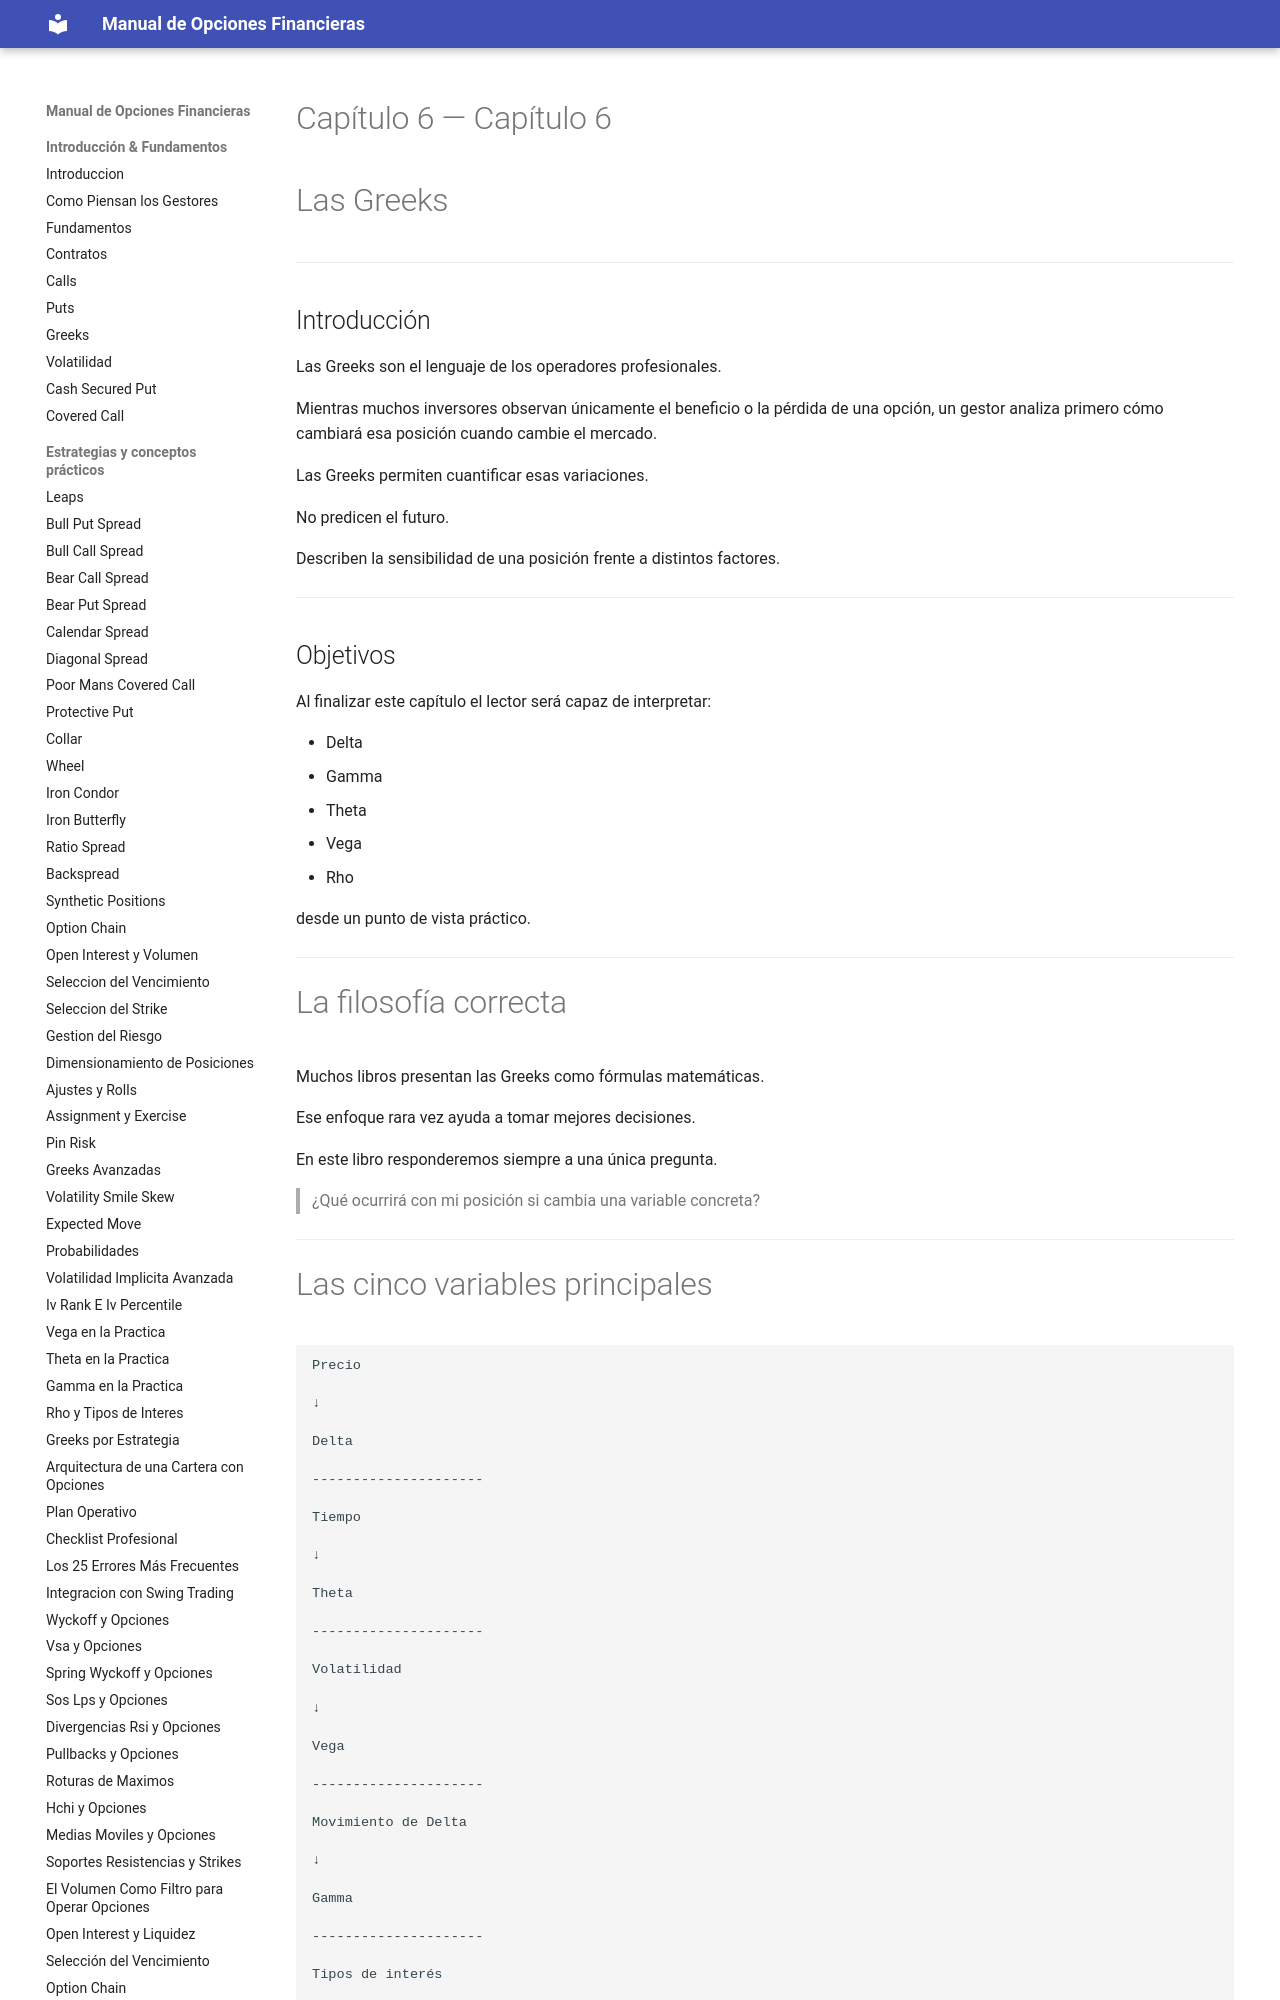

repository: juanahs/opciones-financieras · page: 06-greeks/index.html · generator: mkdocs

---
description: ""
date: 2026-09-21
tags: []
draft: false
title: "Capítulo 6 — Las Greeks"

---

# Capítulo 6 — Las Greeks



---

## Introducción

Las Greeks son el lenguaje de los operadores profesionales.

Mientras muchos inversores observan únicamente el beneficio o la pérdida de una opción, un gestor analiza primero cómo cambiará esa posición cuando cambie el mercado.

Las Greeks permiten cuantificar esas variaciones.

No predicen el futuro.

Describen la sensibilidad de una posición frente a distintos factores.

---

## Objetivos

Al finalizar este capítulo el lector será capaz de interpretar:

- Delta
- Gamma
- Theta
- Vega
- Rho

desde un punto de vista práctico.

---
